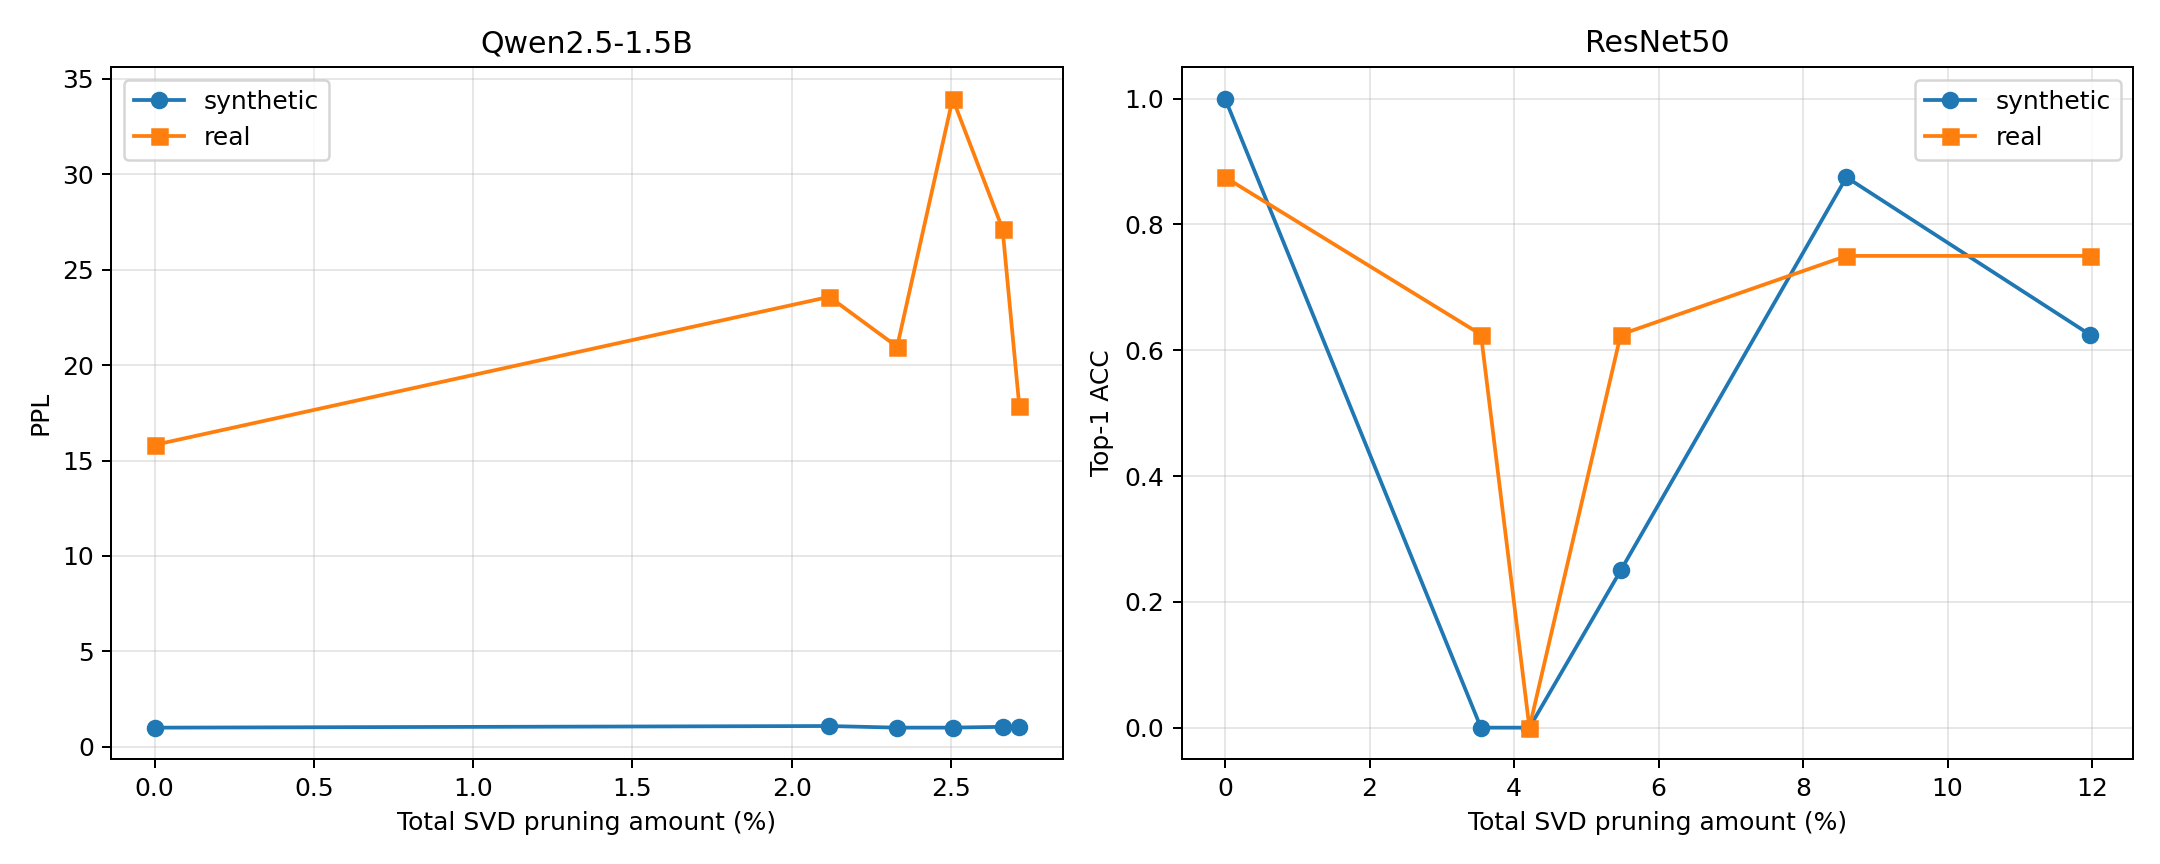

The file beside this chart, header and first rows:
task, policy_id, source, prune_fraction, ppl, acc, num_pruned_modules, plan_json
qwen, 0, synthetic, 0.0, 1.001, , 0, {}
qwen, 0, real, 0.0, 15.82, , 0, {}
qwen, 1, synthetic, 0.02506, 1.003, , 6, {"model.layers.10.mlp.down_proj": 0.7343…
qwen, 1, real, 0.02506, 33.96, , 6, {"model.layers.10.mlp.down_proj": 0.7343…
qwen, 2, synthetic, 0.02715, 1.01, , 6, {"model.layers.10.mlp.up_proj": 0.642138…
qwen, 2, real, 0.02715, 17.84, , 6, {"model.layers.10.mlp.up_proj": 0.642138…
qwen, 3, synthetic, 0.02331, 1.001, , 6, {"model.layers.16.mlp.down_proj": 0.8843…
qwen, 3, real, 0.02331, 20.96, , 6, {"model.layers.16.mlp.down_proj": 0.8843…
qwen, 4, synthetic, 0.02662, 1.043, , 6, {"model.layers.12.mlp.gate_proj": 0.8810…
qwen, 4, real, 0.02662, 27.14, , 6, {"model.layers.12.mlp.gate_proj": 0.8810…
qwen, 5, synthetic, 0.02118, 1.086, , 6, {"model.layers.16.mlp.gate_proj": 0.7844…
qwen, 5, real, 0.02118, 23.58, , 6, {"model.layers.16.mlp.gate_proj": 0.7844…
resnet50, 0, synthetic, 0.0, , 1.0, 0, {}
resnet50, 0, real, 0.0, , 0.875, 0, {}
resnet50, 1, synthetic, 0.03541, , 0.0, 10, {"resnet.encoder.stages.0.layers.0.short…
resnet50, 1, real, 0.03541, , 0.625, 10, {"resnet.encoder.stages.0.layers.0.short…
resnet50, 2, synthetic, 0.086, , 0.875, 10, {"classifier.1": 0.788048285660845, "res…
resnet50, 2, real, 0.086, , 0.75, 10, {"classifier.1": 0.788048285660845, "res…
resnet50, 3, synthetic, 0.1197, , 0.625, 10, {"classifier.1": 0.7362233629775801, "re…
resnet50, 3, real, 0.1197, , 0.75, 10, {"classifier.1": 0.7362233629775801, "re…
resnet50, 4, synthetic, 0.05476, , 0.25, 10, {"resnet.encoder.stages.0.layers.2.layer…
resnet50, 4, real, 0.05476, , 0.625, 10, {"resnet.encoder.stages.0.layers.2.layer…
resnet50, 5, synthetic, 0.04212, , 0.0, 10, {"resnet.encoder.stages.0.layers.0.short…
resnet50, 5, real, 0.04212, , 0.0, 10, {"resnet.encoder.stages.0.layers.0.short…
